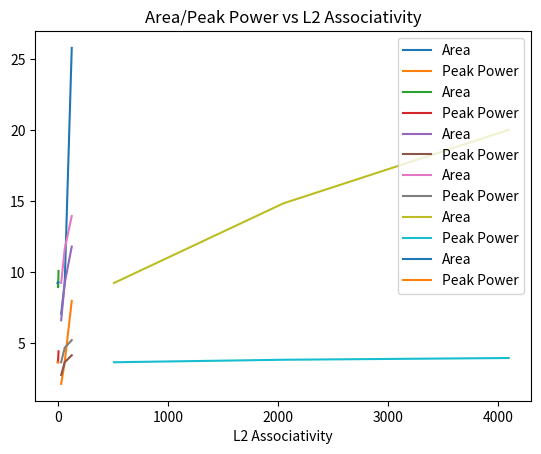

Write the Python code that produced this figure.
import matplotlib.pyplot as plt

# Cache Line Size
x1 = [32,64,128]
y1 = [7.07233, 9.24063, 25.80104]
plt.plot(x1, y1, label = "Area")
 
x2 = [32,64,128]
y2 = [2.12765, 3.65447, 7.9813]
plt.plot(x2, y2, label = "Peak Power")
 
plt.xlabel('Cache Line Size (KB)')
plt.title('Area/Peak Power vs Cache Line Size')
plt.legend()
plt.show()
#L1 Associativity
x1 = [1, 2, 4, 8]
y1 = [9.24063, 9.31363, 8.94041, 10.08718]
plt.plot(x1, y1, label = "Area")
 
x2 = [1, 2, 4, 8]
y2 = [3.65447, 3.68941, 3.82721, 4.42659]
plt.plot(x2, y2, label = "Peak Power")
 
plt.xlabel('L1 Associativity')
plt.title('Area/Peak Power vs L1 Associativity')
plt.legend()
plt.show()
#L1 Dcache
x1 = [32, 64, 128]
y1 = [6.61289, 9.24063, 11.80212]
plt.plot(x1, y1, label = "Area")
 
x2 = [32, 64, 128]
y2 = [2.75792, 3.65447, 4.14478]
plt.plot(x2, y2, label = "Peak Power")
 
plt.xlabel('L1 Dcache (KB)')
plt.title('Area/Peak Power vs L1 Dcache')
plt.legend()
plt.show()
#L1 Icache
x1 = [32, 64, 128]
y1 = [9.24063, 11.62949, 13.9581]
plt.plot(x1, y1, label = "Area")
 
x2 = [32, 64, 128]
y2 = [3.65447, 4.67857, 5.2115]
plt.plot(x2, y2, label = "Peak Power")
 
plt.xlabel('L1 Icache (KB)')
plt.title('Area/Peak Power vs L1 Icache')
plt.legend()
plt.show()
#L2 Cache
x1 = [512, 2048, 4096]
y1 = [9.240632, 14.84274, 20.02923]
plt.plot(x1, y1, label = "Area")
 
x2 = [512, 2048, 4096]
y2 = [3.65447, 3.82998, 3.95297]
plt.plot(x2, y2, label = "Peak Power")
 
plt.xlabel('L2 cache (KB)')
plt.title('Area/Peak Power vs L2 cache')
plt.legend()
plt.show()
#L2 Associativity
x1 = [1, 2, 4, 8]
y1 = [9.24155, 9.24063, 9.23934, 9.27738]
plt.plot(x1, y1, label = "Area")
 
x2 = [1, 2, 4, 8]
y2 = [3.65443, 3.65447, 3.65474, 3.65612]
plt.plot(x2, y2, label = "Peak Power")
 
plt.xlabel('L2 Associativity')
plt.title('Area/Peak Power vs L2 Associativity')
plt.legend()
plt.show()



